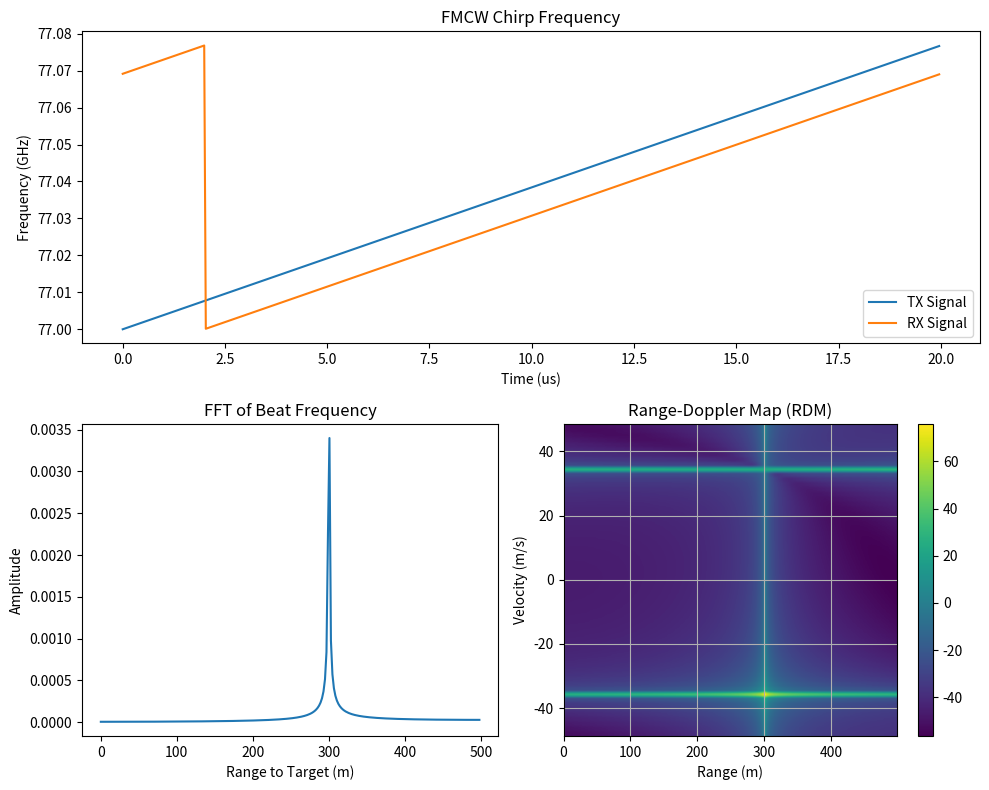

Write Python code to recreate this figure.
import numpy as np
import matplotlib.pyplot as plt

"""
RANGE + VELOCITY DETERMINATION OVER ONE CHIRP
"""

# CONSTANTS
c = 3e8  # Speed of light in meters per second

# TARGET PARAMETERS
r = 300  # (m) target range
v = 35  # (m/s) target velocity
rad = 0 * np.pi / 180  # (radians) angle of arrival

# RANGE PARAMETERS
Rmax = 500  # (m) max range

# DETECTOR (ADC + Signal Generator)
chirpPeriods = 64
Nchirp = 512
N = chirpPeriods * Nchirp  # sample period of measurement
BW = Nchirp * (c / (4 * Rmax))  # (Hz) Bandwidth (sets range resolution)

# SIGNAL PARAMETERS
fc = 77e9  # (Hz) carrier frequency
lambda_val = c / fc  # Radar wavelength
Tchirp = 6 * (2 * Rmax / c)  # (s) chirp period (sweep time)
f_slope = BW / Tchirp  # chirp slope (rise/run)

# DETECTOR CHARACTERISTICS
Rres = c / (2 * BW)  # (m) range resolution
Vmax = lambda_val / (4 * Tchirp)  # (m/s) max detectable velocity
Vres = 2 * Vmax / Nchirp  # (m/s) velocity resolution

# SAMPLING PARAMETERS
f_beat_max = (2 * BW * Rmax) / (c * Tchirp)  # (Hz) sampler rate
fs = 2 * f_beat_max  # (Hz) sampler rate
dt = 1 / fs  # time step

# Generate time vector
t = np.arange(0, chirpPeriods * Tchirp, dt)  # Time of Tx and Rx

# Local Oscillator of the detector
f_tx = fc + f_slope * (t % Tchirp)

# Reflected Signal
time_delay = (2 * r) / c
doppler_shift = (2 * v * fc * np.cos(rad)) / c
f_rx = fc + f_slope * ((t - time_delay) % Tchirp) + doppler_shift

# Capture the beat frequency for each successive chirp in measurement window
IF_2DMatrix = np.zeros((chirpPeriods, Nchirp))
t = np.arange(Nchirp) / fs

for chirp_index in range(chirpPeriods):
    # left = chirp_index * Nchirp
    # right = left + Nchirp

    # # Perform the subtraction for the current interval
    # f_beat = f_tx[left:right] - f_rx[left:right]
    # signal_beat = np.cos(2 * np.pi * f_beat * t[left:right])

    #    a = (-2*pi*fc*2*V*i*tm/c ...    %phase shift
    #          -2*pi*(2*V*(fc+i*bw)/c + sweep_slope*td)*t);   %frequency
    step = chirp_index * Tchirp
    phase_shift = step * doppler_shift
    frequency_shift = (f_slope * time_delay) + (step + phase_shift)

    signal_beat = 0.5 * np.cos(-2*np.pi*(frequency_shift * t + phase_shift))

    IF_2DMatrix[chirp_index, :] = signal_beat

# construct Range-Doppler Image from dimmensional FFT
rdm = np.fft.fftshift(np.fft.fft2(IF_2DMatrix), axes=0)

rangeBin = np.arange(0, Rmax, Rres)
velocityBin = np.arange(-Vmax, Vmax, Vres/2)

# Plot the results
plt.figure(figsize=(10, 8))

# FREQUENCY SWEEP AS A FUNCTION OF TIME
plt.subplot(2, 1, 1)
plt.plot(t[0:  Nchirp] * 1e6, f_tx[0:  Nchirp] * 1e-9, label="TX Signal")
plt.plot(t[0:  Nchirp] * 1e6, f_rx[0:  Nchirp] * 1e-9, label="RX Signal")
plt.title("FMCW Chirp Frequency")
plt.xlabel("Time (us)")
plt.ylabel("Frequency (GHz)")
plt.legend()

# RANGE FFT OF  RAMP AS A FUNCTION OF TIME
chirp0 = rdm[0]
range_normalized = np.abs(chirp0) / len(chirp0)

plt.subplot(2, 2, 3)
plt.plot(rangeBin[0: Nchirp // 2], range_normalized[0: Nchirp // 2])
plt.xlabel("Range to Target (m)")
plt.ylabel("Amplitude")
plt.title("FFT of Beat Frequency")

# RANGE-DOPPLER DATA MAPPED TO IMAGE FRAME
rdm_image = 20 * np.log10(np.abs(rdm[:, : Nchirp // 2]))

plt.subplot(2, 2, 4)
plt.imshow(
    rdm_image,
    cmap="viridis",
    aspect="auto",
    extent=[rangeBin[0], rangeBin[-1], velocityBin[0], velocityBin[-1]],
)

plt.colorbar()  # Add a colorbar for reference
plt.title("Range-Doppler Map (RDM)")
plt.xlabel("Range (m)")
plt.ylabel("Velocity (m/s)")
plt.grid(True)

# PLOT
plt.tight_layout()
plt.show()

# data
print("Number of chirps in image (chirpPeriods):", chirpPeriods)
print("Chirp sample length (Nchirp):", Nchirp)
print("meausrement capture window (N):", N)
print("measurement sample rate (fs):", fs)
print("")
print("Range Resolution (m):", Rres)
print("max Range (m):", Rmax)
print("Range Resolution (m):", Rres)
print("max Velcoity (m/s):", Vmax)
print("Velocity Resolution (m/s):", Vres)
